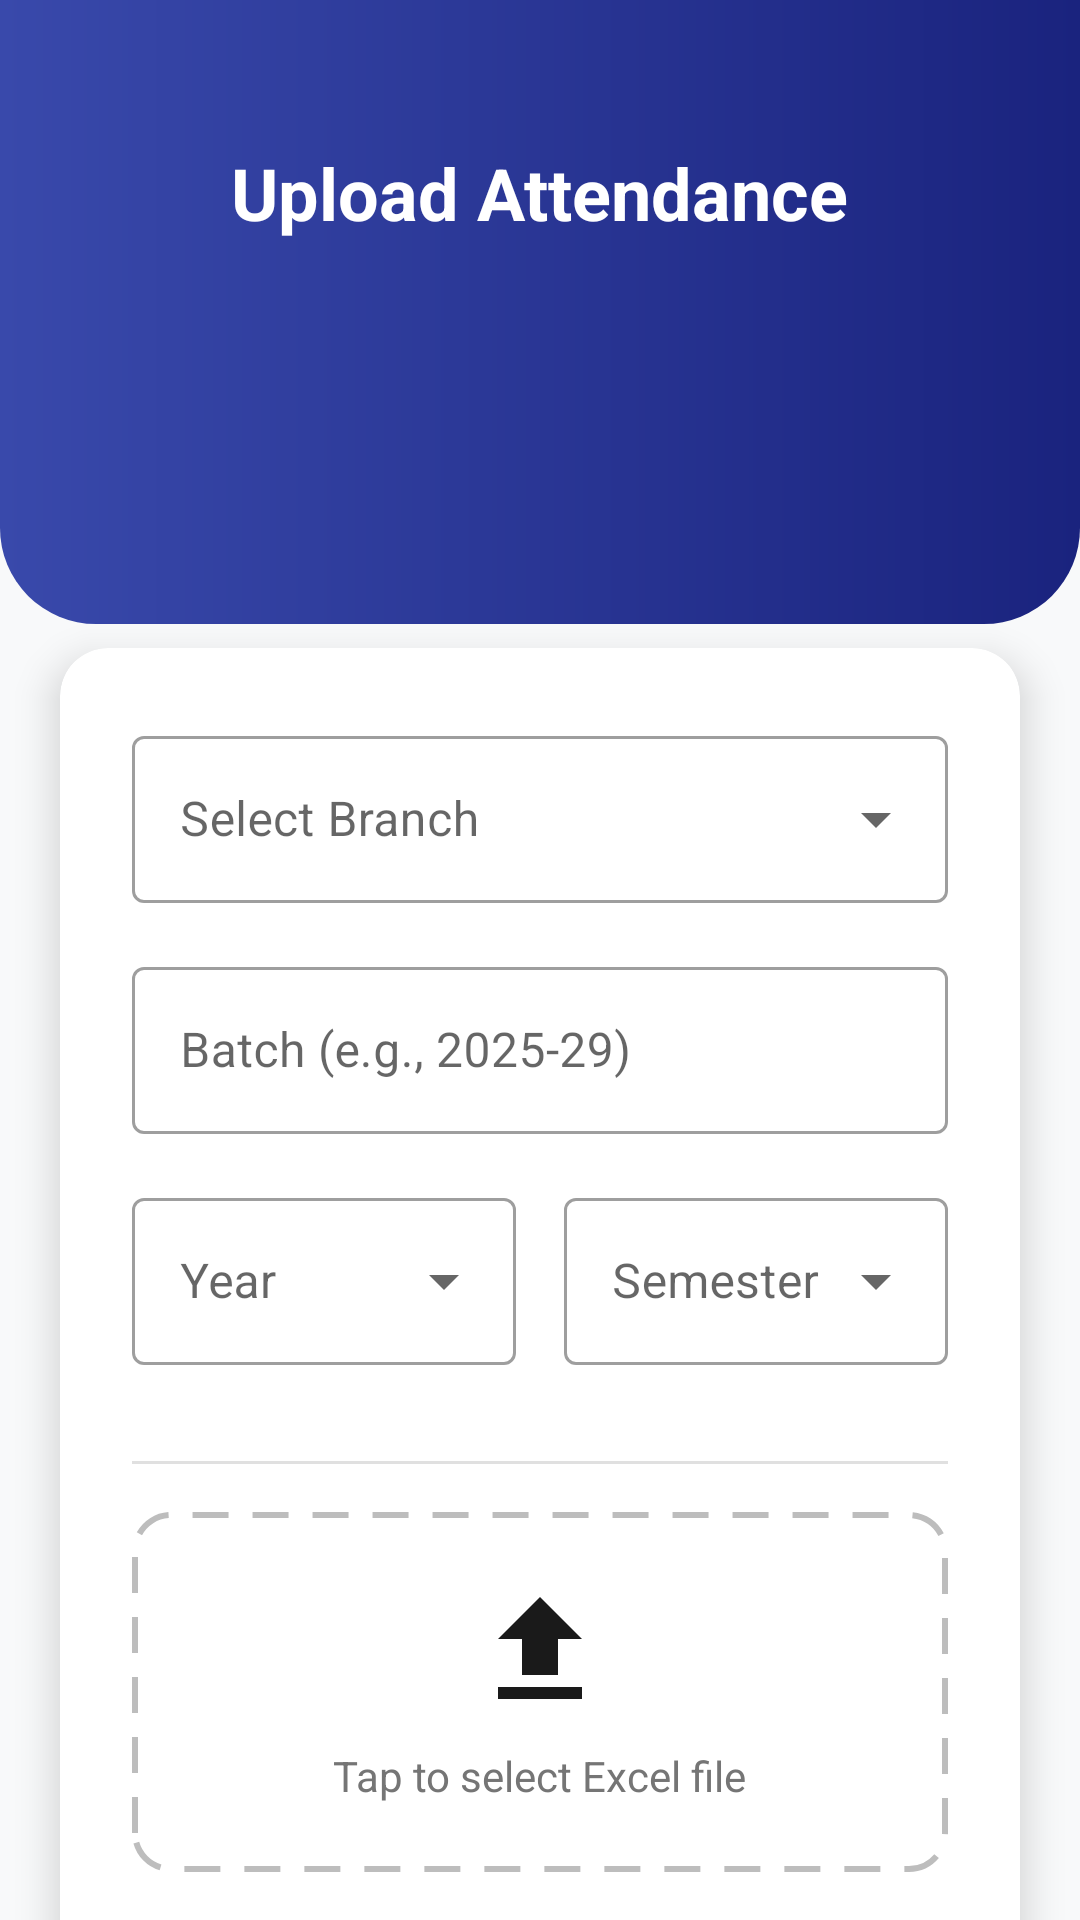

Android layout source for this screen:
<!-- AndroidManifest.xml: application theme Theme.MyGVP -->
<!-- res/layout/activity_faculty_upload_attendance.xml -->
<?xml version="1.0" encoding="utf-8"?>
<androidx.constraintlayout.widget.ConstraintLayout xmlns:android="http://schemas.android.com/apk/res/android"
    xmlns:app="http://schemas.android.com/apk/res-auto"
    android:layout_width="match_parent"
    android:layout_height="match_parent"
    android:background="#F8F9FA">

    
    <View
        android:id="@+id/headerBg"
        android:layout_width="match_parent"
        android:layout_height="208dp"
        android:background="@drawable/bg_dashboard_header"
        android:paddingTop="28dp"
        app:layout_constraintTop_toTopOf="parent" />

    <ImageButton
        android:id="@+id/btnBack"
        android:layout_width="48dp"
        android:layout_height="48dp"
        android:layout_margin="16dp"
        android:layout_marginTop="44dp"
        android:background="?attr/selectableItemBackgroundBorderless"
        android:src="@drawable/ic_back_white"
        app:layout_constraintStart_toStartOf="parent"
        app:layout_constraintTop_toTopOf="parent"
        app:tint="@android:color/white" />

    <TextView
        android:id="@+id/tvTitle"
        android:layout_width="wrap_content"
        android:layout_height="wrap_content"
        android:layout_marginTop="48dp"
        android:text="Upload Attendance"
        android:textColor="@android:color/white"
        android:textSize="24sp"
        android:textStyle="bold"
        app:layout_constraintEnd_toEndOf="parent"
        app:layout_constraintStart_toStartOf="parent"
        app:layout_constraintTop_toTopOf="parent" />

    
    <androidx.cardview.widget.CardView
        android:layout_width="match_parent"
        android:layout_height="wrap_content"
        android:layout_margin="20dp"
        app:cardCornerRadius="16dp"
        app:cardElevation="8dp"
        app:layout_constraintTop_toBottomOf="@id/headerBg"
        app:layout_constraintBottom_toBottomOf="parent"
        app:layout_constraintVertical_bias="0.1"
        android:layout_marginTop="-40dp">

        <LinearLayout
            android:layout_width="match_parent"
            android:layout_height="wrap_content"
            android:orientation="vertical"
            android:padding="24dp">

            <com.google.android.material.textfield.TextInputLayout
                style="@style/Widget.MaterialComponents.TextInputLayout.OutlinedBox.ExposedDropdownMenu"
                android:layout_width="match_parent"
                android:layout_height="wrap_content"
                android:hint="Select Branch"
                android:layout_marginBottom="16dp">

                <AutoCompleteTextView
                    android:id="@+id/spinnerBranch"
                    android:layout_width="match_parent"
                    android:layout_height="wrap_content"
                    android:inputType="none" />
            </com.google.android.material.textfield.TextInputLayout>

            <com.google.android.material.textfield.TextInputLayout
                style="@style/Widget.MaterialComponents.TextInputLayout.OutlinedBox"
                android:layout_width="match_parent"
                android:layout_height="wrap_content"
                android:hint="Batch (e.g., 2025-29)"
                android:layout_marginBottom="16dp">

                <com.google.android.material.textfield.TextInputEditText
                    android:id="@+id/etBatch"
                    android:layout_width="match_parent"
                    android:layout_height="wrap_content" />
            </com.google.android.material.textfield.TextInputLayout>

            <LinearLayout
                android:layout_width="match_parent"
                android:layout_height="wrap_content"
                android:orientation="horizontal"
                android:baselineAligned="false"
                android:layout_marginBottom="16dp">

                <com.google.android.material.textfield.TextInputLayout
                    style="@style/Widget.MaterialComponents.TextInputLayout.OutlinedBox.ExposedDropdownMenu"
                    android:layout_width="0dp"
                    android:layout_height="wrap_content"
                    android:layout_weight="1"
                    android:hint="Year"
                    android:layout_marginEnd="8dp">

                    <AutoCompleteTextView
                        android:id="@+id/spinnerYear"
                        android:layout_width="match_parent"
                        android:layout_height="wrap_content"
                        android:inputType="none" />
                </com.google.android.material.textfield.TextInputLayout>

                <com.google.android.material.textfield.TextInputLayout
                    style="@style/Widget.MaterialComponents.TextInputLayout.OutlinedBox.ExposedDropdownMenu"
                    android:layout_width="0dp"
                    android:layout_height="wrap_content"
                    android:layout_weight="1"
                    android:hint="Semester"
                    android:layout_marginStart="8dp">

                    <AutoCompleteTextView
                        android:id="@+id/spinnerSemester"
                        android:layout_width="match_parent"
                        android:layout_height="wrap_content"
                        android:inputType="none" />
                </com.google.android.material.textfield.TextInputLayout>
            </LinearLayout>

            <View
                android:layout_width="match_parent"
                android:layout_height="1dp"
                android:background="#E0E0E0"
                android:layout_marginVertical="16dp" />

            <LinearLayout
                android:id="@+id/btnSelectFile"
                android:layout_width="match_parent"
                android:layout_height="120dp"
                android:background="@drawable/bg_dashed_border"
                android:clickable="true"
                android:focusable="true"
                android:gravity="center"
                android:orientation="vertical">

                <ImageView
                    android:layout_width="48dp"
                    android:layout_height="48dp"
                    android:src="@drawable/ic_upload_file"
                    app:tint="@color/primary" />

                <TextView
                    android:id="@+id/tvFileName"
                    android:layout_width="wrap_content"
                    android:layout_height="wrap_content"
                    android:layout_marginTop="8dp"
                    android:text="Tap to select Excel file"
                    android:textColor="#757575" />
            </LinearLayout>

            <com.google.android.material.button.MaterialButton
                android:id="@+id/btnUpload"
                android:layout_width="match_parent"
                android:layout_height="56dp"
                android:layout_marginTop="24dp"
                android:text="Upload and Process"
                android:textAllCaps="false"
                android:textSize="16sp"
                app:cornerRadius="12dp"
                app:backgroundTint="@color/primary" />

        </LinearLayout>
    </androidx.cardview.widget.CardView>

    <ProgressBar
        android:id="@+id/progressBar"
        android:layout_width="wrap_content"
        android:layout_height="wrap_content"
        android:visibility="gone"
        app:layout_constraintBottom_toBottomOf="parent"
        app:layout_constraintEnd_toEndOf="parent"
        app:layout_constraintStart_toStartOf="parent"
        app:layout_constraintTop_toTopOf="parent" />

</androidx.constraintlayout.widget.ConstraintLayout>
<!-- resources referenced by this layout -->
<resources>
  <color name="primary">#1A1A1A</color>
  <!-- drawable bg_dashboard_header (drawable) -->
  <?xml version="1.0" encoding="utf-8"?>
  <shape xmlns:android="http://schemas.android.com/apk/res/android">
      <gradient
          android:angle="0"
          android:endColor="#1A237E"
          android:startColor="#3949AB"
          android:type="linear" />
      <corners
          android:bottomLeftRadius="32dp"
          android:bottomRightRadius="32dp" />
  </shape>
  <!-- drawable bg_dashed_border (drawable) -->
  <?xml version="1.0" encoding="utf-8"?>
  <ripple xmlns:android="http://schemas.android.com/apk/res/android"
      android:color="#E0E0E0">
      <item>
          <shape android:shape="rectangle">
              <solid android:color="#FFFFFF" />
              <stroke
                  android:width="2dp"
                  android:color="#BDBDBD"
                  android:dashGap="8dp"
                  android:dashWidth="12dp" />
              <corners android:radius="12dp" />
          </shape>
      </item>
  </ripple>
  <!-- drawable ic_upload_file (drawable) -->
  <vector xmlns:android="http://schemas.android.com/apk/res/android"
      android:width="24dp"
      android:height="24dp"
      android:viewportWidth="24"
      android:viewportHeight="24">
    <path
        android:fillColor="#000000"
        android:pathData="M9,16h6v-6h4l-7,-7 -7,7h4v6zM5,18h14v2L5,20v-2z"/>
  </vector>
  <style name="Theme.MyGVP" parent="Theme.MaterialComponents.Light.NoActionBar">
          
          <item name="colorPrimary">@color/primary</item>
          <item name="colorPrimaryVariant">@color/primaryDark</item>
          <item name="colorOnPrimary">@color/white</item>
  
          
          <item name="colorSecondary">@color/accent</item>
          <item name="colorSecondaryVariant">@color/accent</item>
          <item name="colorOnSecondary">@color/white</item>
  
          
          <item name="android:windowBackground">@color/background</item>
  
          
          <item name="android:statusBarColor">@color/primary</item>
          <item name="android:windowLightStatusBar" tools:targetApi="m">true</item>
  
          
          <item name="shapeAppearanceLargeComponent">@style/ShapeAppearance.MyGVP.Large</item>
          <item name="shapeAppearanceMediumComponent">@style/ShapeAppearance.MyGVP.Medium</item>
      </style>
  <color name="primaryDark">#000000</color>
  <color name="white">#FFFFFF</color>
  <color name="accent">#5E17EB</color>
  <color name="background">#F0F2F5</color>
  <style name="ShapeAppearance.MyGVP.Large" parent="ShapeAppearance.MaterialComponents.LargeComponent">
          <item name="cornerSize">32dp</item>
      </style>
  <style name="ShapeAppearance.MyGVP.Medium" parent="ShapeAppearance.MaterialComponents.MediumComponent">
          <item name="cornerSize">24dp</item>
      </style>
</resources>
